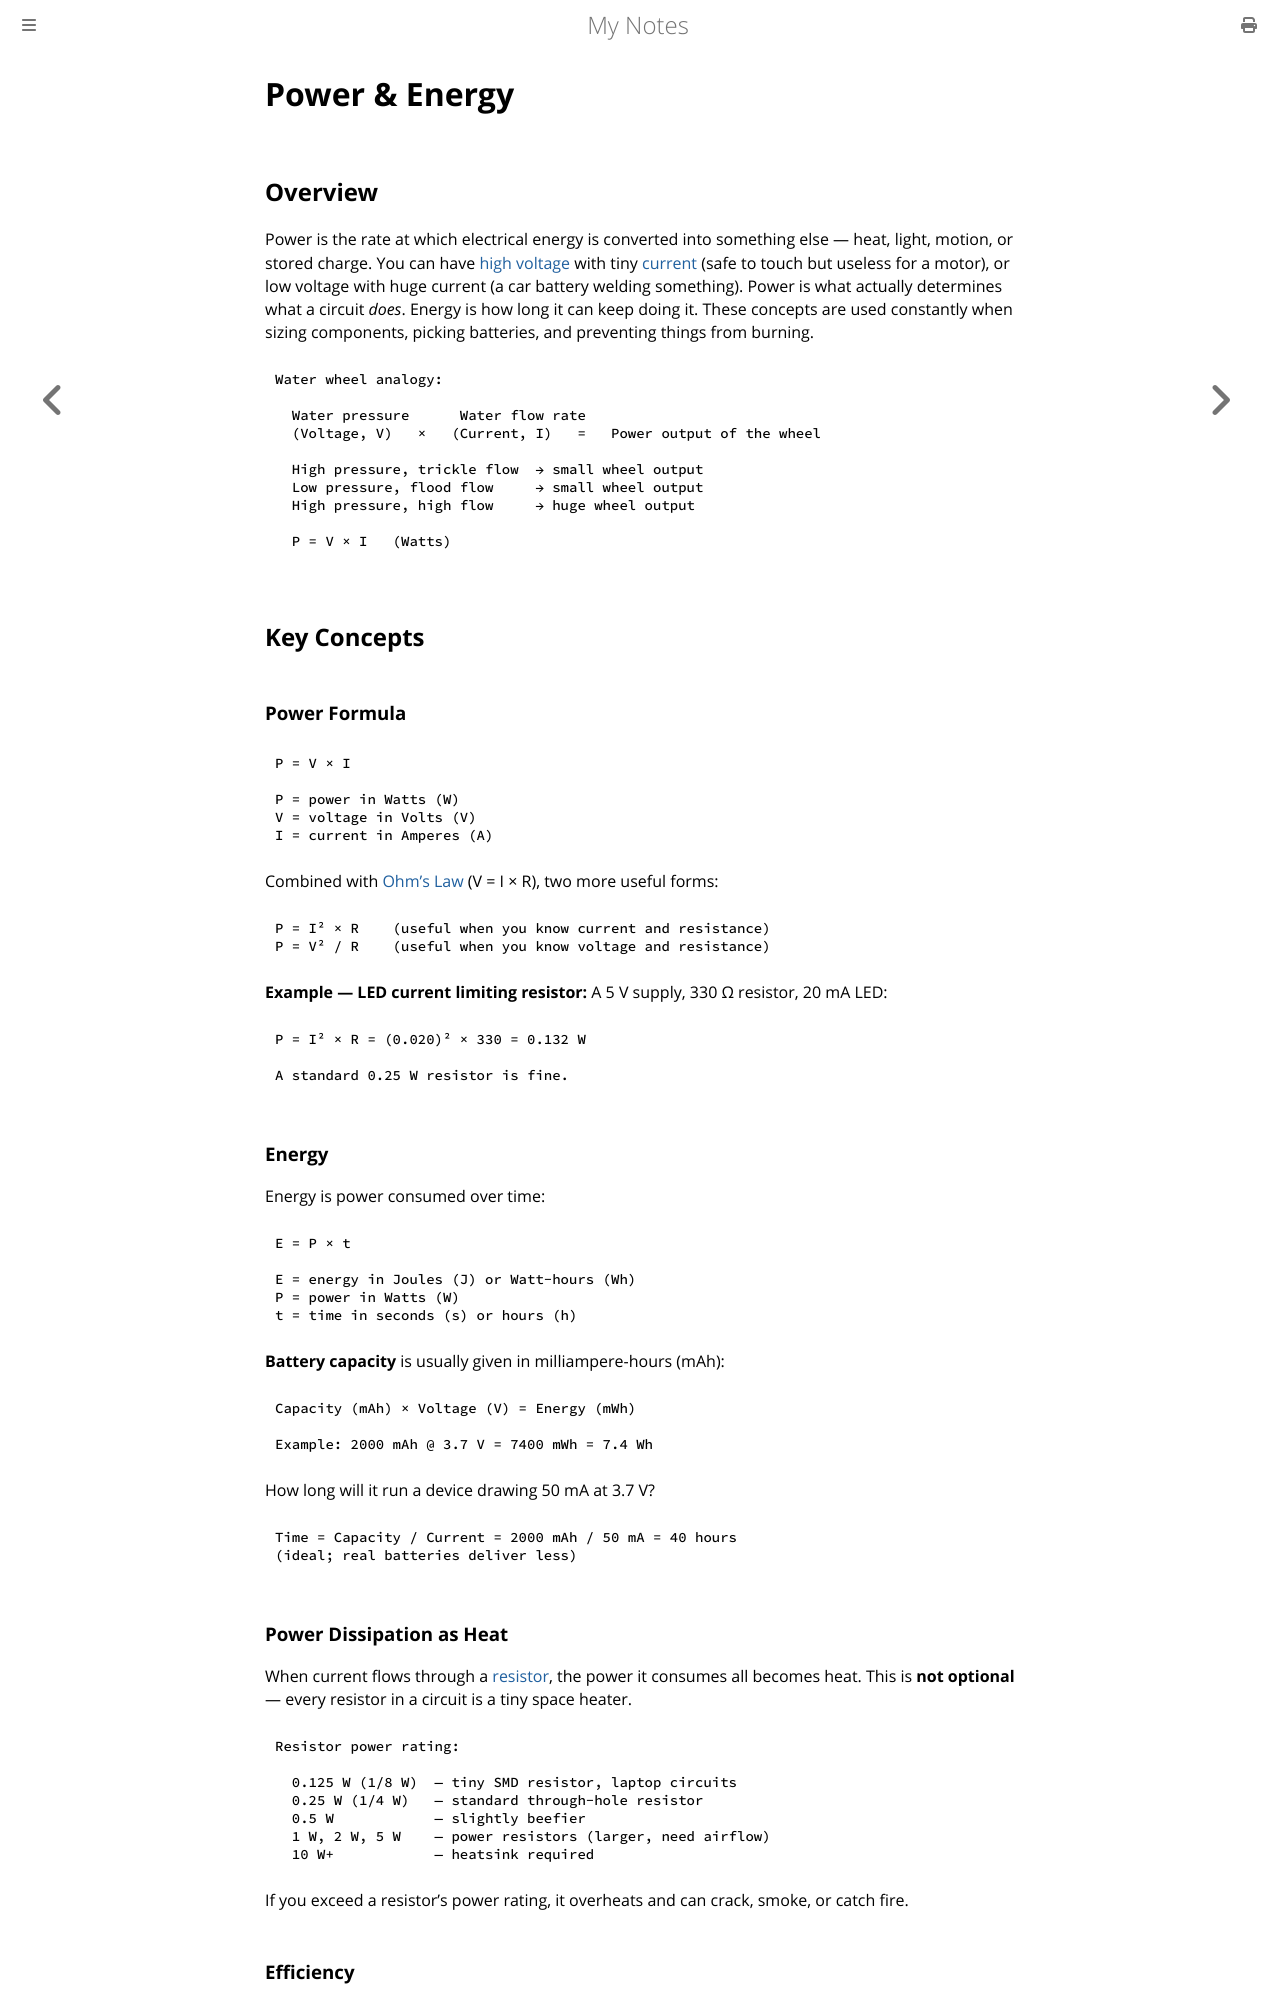

repository: paritystack/notes · page: electronics/power.html · generator: mdbook

# Power & Energy

## Overview

Power is the rate at which electrical energy is converted into something else — heat, light, motion, or stored charge. You can have [high voltage](voltage.md) with tiny [current](charge_current.md) (safe to touch but useless for a motor), or low voltage with huge current (a car battery welding something). Power is what actually determines what a circuit *does*. Energy is how long it can keep doing it. These concepts are used constantly when sizing components, picking batteries, and preventing things from burning.

```
Water wheel analogy:

  Water pressure      Water flow rate
  (Voltage, V)   ×   (Current, I)   =   Power output of the wheel

  High pressure, trickle flow  → small wheel output
  Low pressure, flood flow     → small wheel output
  High pressure, high flow     → huge wheel output

  P = V × I   (Watts)
```

## Key Concepts

### Power Formula

```
P = V × I

P = power in Watts (W)
V = voltage in Volts (V)
I = current in Amperes (A)
```

Combined with [Ohm's Law](resistance.md) (V = I × R), two more useful forms:

```
P = I² × R    (useful when you know current and resistance)
P = V² / R    (useful when you know voltage and resistance)
```

**Example — LED current limiting resistor:**
A 5 V supply, 330 Ω resistor, 20 mA LED:
```
P = I² × R = (0.020)² × 330 = 0.132 W

A standard 0.25 W resistor is fine.
```

### Energy

Energy is power consumed over time:

```
E = P × t

E = energy in Joules (J) or Watt-hours (Wh)
P = power in Watts (W)
t = time in seconds (s) or hours (h)
```

**Battery capacity** is usually given in milliampere-hours (mAh):

```
Capacity (mAh) × Voltage (V) = Energy (mWh)

Example: 2000 mAh @ 3.7 V = 7400 mWh = 7.4 Wh
```

How long will it run a device drawing 50 mA at 3.7 V?
```
Time = Capacity / Current = 2000 mAh / 50 mA = 40 hours
(ideal; real batteries deliver less)
```

### Power Dissipation as Heat

When current flows through a [resistor](resistance.md), the power it consumes all becomes heat. This is **not optional** — every resistor in a circuit is a tiny space heater.

```
Resistor power rating:

  0.125 W (1/8 W)  — tiny SMD resistor, laptop circuits
  0.25 W (1/4 W)   — standard through-hole resistor
  0.5 W            — slightly beefier
  1 W, 2 W, 5 W    — power resistors (larger, need airflow)
  10 W+            — heatsink required
```

If you exceed a resistor's power rating, it overheats and can crack, smoke, or catch fire.

### Efficiency

Real circuits don't convert all input power to useful output — some is lost as heat:

```
Efficiency (η) = P_out / P_in × 100%

Example: A motor driver takes 12 V at 1 A (12 W in),
         motor shaft delivers 10 W of mechanical power:
         η = 10 / 12 = 83%
         2 W is wasted as heat in the driver circuit.
```

Switching [power supplies](power_supplies.md) are ~85–95% efficient. Linear regulators can be as low as 30% efficient when the voltage drop is large.
